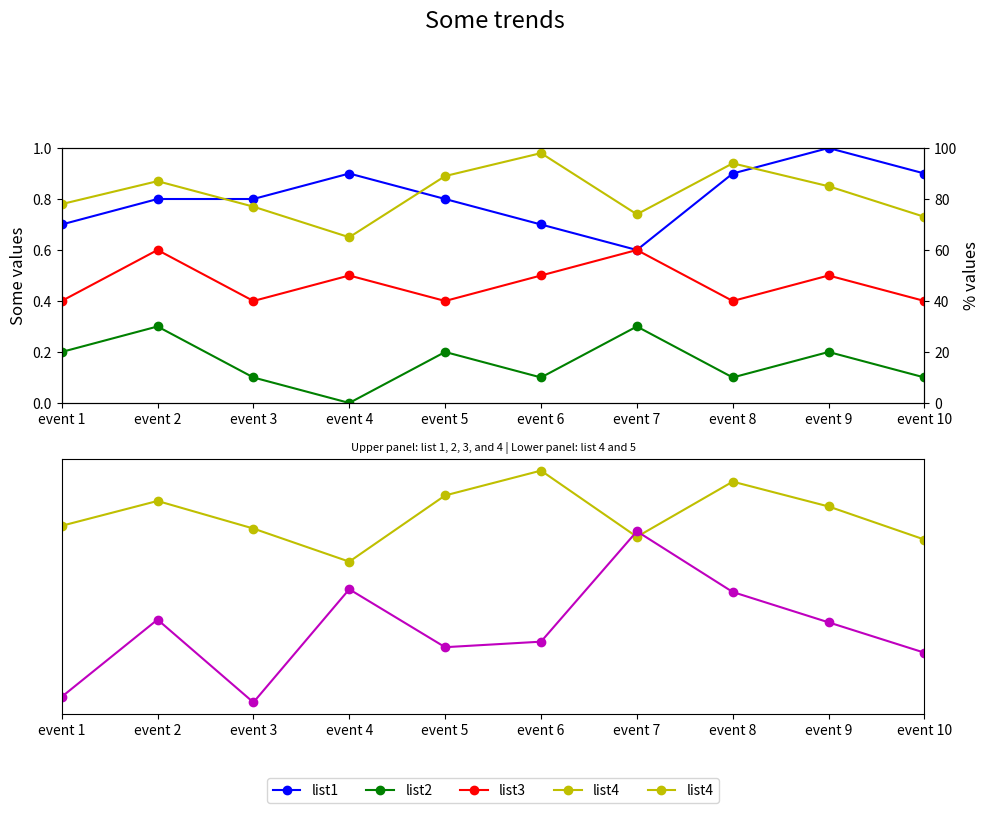

The script that saved this image:

import matplotlib.pyplot as plt

# Data
event_index = ['event 1', 'event 2', 'event 3', 'event 4', 'event 5', 
               'event 6', 'event 7', 'event 8', 'event 9', 'event 10']
list1 = [0.7, 0.8, 0.8, 0.9, 0.8, 0.7, 0.6, 0.9, 1.0, 0.9]
list2 = [0.2, 0.3, 0.1, 0.0, 0.2, 0.1, 0.3, 0.1, 0.2, 0.1]
list3 = [0.4, 0.6, 0.4, 0.5, 0.4, 0.5, 0.6, 0.4, 0.5, 0.4]
list4 = [78, 87, 77, 65, 89, 98, 74, 94, 85, 73]
list5 = [16, 44, 14, 55, 34, 36, 76, 54, 43, 32]

# Create figure and subplots
fig = plt.figure(figsize=(10, 8))
ax1 = fig.add_subplot(211)  # First subplot
ax2 = ax1.twinx()            # Twin y-axis for list 4
ax3 = fig.add_subplot(212)   # Second subplot

# Plotting data for subplot 1
line1 = ax1.plot(list1, 'bo-', label='list1')
line2 = ax1.plot(list2, 'go-', label='list2')
line3 = ax1.plot(list3, 'ro-', label='list3')
line4 = ax2.plot(list4, 'yo-', label='list4')

# Setting limits and labels for subplot 1
ax1.set_ylim(0, 1)
ax1.set_xlim(0, len(event_index) - 1)
ax1.set_ylabel('Some values', fontsize=12)
ax2.set_ylabel('% values', fontsize=12)
ax2.set_ylim(0, 100)

# Plotting data for subplot 2
ax3.set_xlim(0, len(event_index) - 1)
ax3.set_ylabel('% values', fontsize=12)
line5 = ax3.plot(list4, 'yo-', label='list4')
ax3.plot(list5, 'mo-', label='list5')

# Legend for subplot 2
lines = line1 + line2 + line3 + line4 + line5
labels = [l.get_label() for l in lines]
ax3.legend(lines, labels, loc='center', bbox_to_anchor=(0.5, -0.3), ncol=5)

# Hide y-axis on the second subplot
ax3.yaxis.set_visible(False)

# Configure titles
plt.suptitle('Some trends', y=1.05, fontsize=17)  # Adjusted y for spacing
plt.title('Upper panel: list 1, 2, 3, and 4 | Lower panel: list 4 and 5', fontsize=8)

# Set x-ticks
ax1.set_xticks(range(len(event_index)))  # Set xticks for event labels
ax1.set_xticklabels(event_index)         # Set x-tick labels to event names
ax3.set_xticks(range(len(event_index)))  # Ensure second subplot has the same ticks
ax3.set_xticklabels(event_index)

# Adjust layout to prevent overlap
fig.tight_layout(rect=[0, 0.03, 1, 0.95])  # Space out the title from the plots

plt.show()
